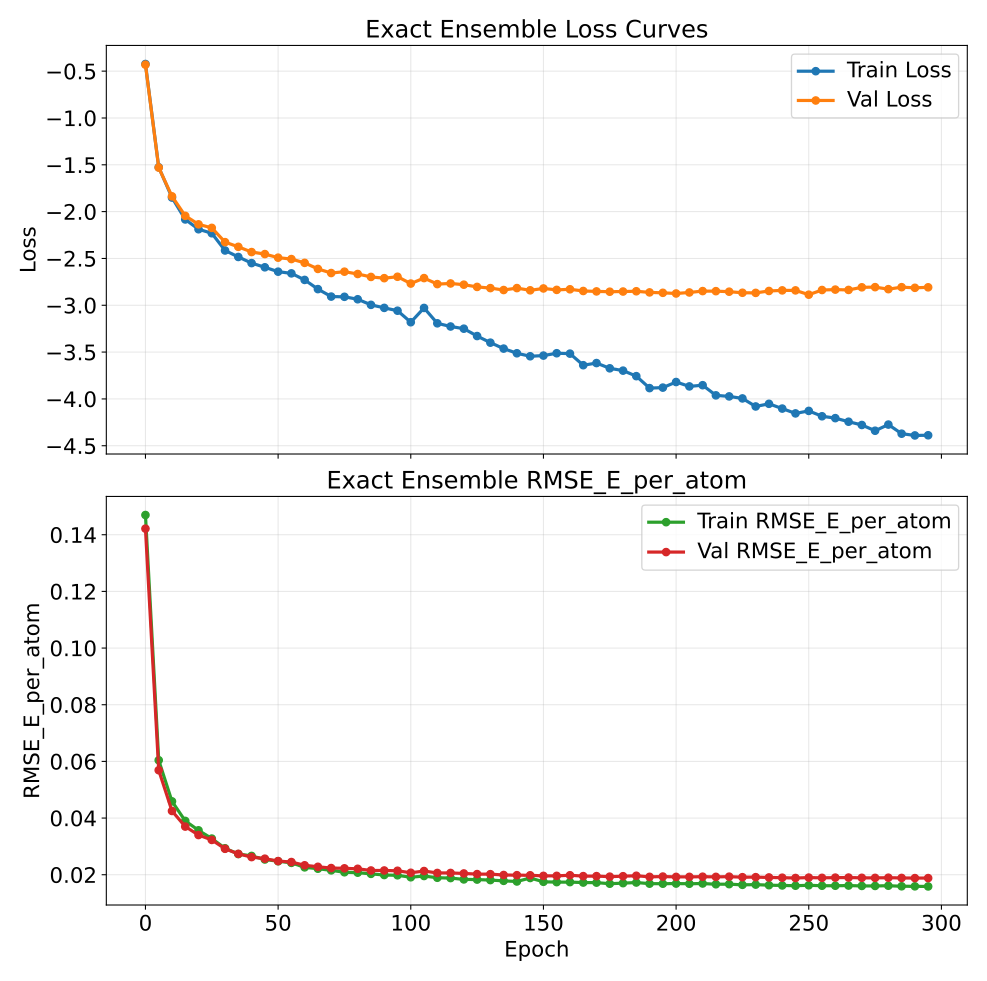

Source data for this figure (header and first rows):
epoch, train_loss, val_loss, train_rmse_e_atom, val_rmse_e_atom
0, -0.4236, -0.4308, 0.147, 0.1421
5, -1.526, -1.53, 0.0604, 0.05688
10, -1.85, -1.837, 0.04589, 0.0425
15, -2.084, -2.045, 0.03899, 0.03699
20, -2.188, -2.136, 0.03567, 0.034
25, -2.231, -2.174, 0.03275, 0.03227
30, -2.415, -2.326, 0.02933, 0.02915
35, -2.484, -2.376, 0.02729, 0.02736
40, -2.55, -2.432, 0.02663, 0.02622
45, -2.595, -2.453, 0.02537, 0.02566
50, -2.641, -2.492, 0.02475, 0.02481
55, -2.659, -2.507, 0.02418, 0.02448
60, -2.729, -2.547, 0.0226, 0.02333
65, -2.828, -2.612, 0.02212, 0.02279
70, -2.907, -2.656, 0.02153, 0.02235
75, -2.91, -2.641, 0.02087, 0.02225
80, -2.936, -2.666, 0.02072, 0.02209
85, -2.996, -2.697, 0.0203, 0.02149
90, -3.028, -2.711, 0.01989, 0.02149
95, -3.058, -2.696, 0.0198, 0.02139
100, -3.181, -2.768, 0.0191, 0.02068
105, -3.029, -2.71, 0.01954, 0.0213
110, -3.193, -2.774, 0.01893, 0.02062
115, -3.227, -2.767, 0.01882, 0.02062
120, -3.25, -2.78, 0.01835, 0.02044
125, -3.329, -2.804, 0.01828, 0.02022
130, -3.399, -2.817, 0.0181, 0.02019
135, -3.463, -2.837, 0.01784, 0.0199
140, -3.513, -2.817, 0.01761, 0.01984
145, -3.545, -2.84, 0.01884, 0.0198
150, -3.537, -2.821, 0.0175, 0.01959
155, -3.512, -2.836, 0.01739, 0.0196
160, -3.517, -2.829, 0.01739, 0.01981
165, -3.64, -2.848, 0.01723, 0.0195
170, -3.617, -2.852, 0.01721, 0.01951
175, -3.673, -2.855, 0.01683, 0.01932
180, -3.698, -2.853, 0.01702, 0.01947
185, -3.757, -2.85, 0.01725, 0.01963
190, -3.885, -2.863, 0.01684, 0.01925
195, -3.879, -2.867, 0.01683, 0.01935
200, -3.82, -2.874, 0.01688, 0.01923
205, -3.867, -2.863, 0.01681, 0.01925
210, -3.854, -2.849, 0.0169, 0.0193
215, -3.962, -2.849, 0.01663, 0.01924
220, -3.973, -2.855, 0.01667, 0.01931
225, -3.995, -2.866, 0.01643, 0.01913
230, -4.081, -2.868, 0.01651, 0.01914
235, -4.052, -2.847, 0.0163, 0.01904
240, -4.103, -2.841, 0.01621, 0.01894
245, -4.155, -2.841, 0.01611, 0.01884
250, -4.128, -2.887, 0.01627, 0.01899
255, -4.185, -2.837, 0.01611, 0.0189
260, -4.205, -2.833, 0.01611, 0.01897
265, -4.244, -2.836, 0.01617, 0.01899
270, -4.279, -2.808, 0.01604, 0.01891
275, -4.34, -2.806, 0.01604, 0.01888
280, -4.274, -2.828, 0.01611, 0.01894
285, -4.371, -2.807, 0.01592, 0.01886
290, -4.39, -2.814, 0.0159, 0.01881
295, -4.388, -2.808, 0.01586, 0.01881
